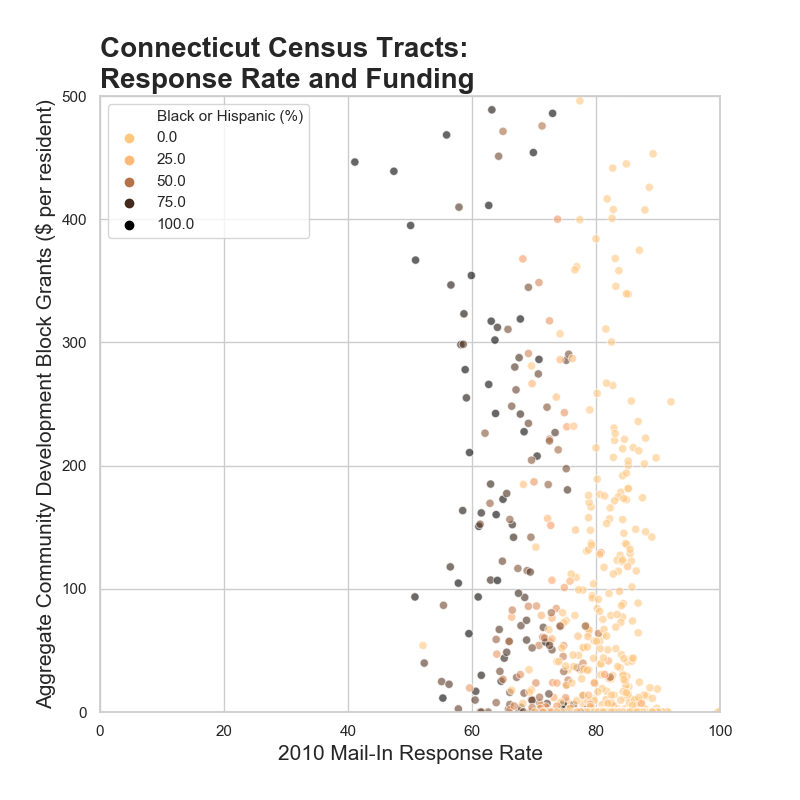

The table this chart was drawn from, first rows:
State, County, Tract, Population, Black, Hispanic, Mail-In, CDBG Total, CDBG per person, Black or Hispanic (%)
Connecticut, Fairfield County, 9001010101, 4476, 53, 197, 75.3, , 0, 5.6
Connecticut, Fairfield County, 9001010102, 4330, 46, 216, 84, , 0, 6.1
Connecticut, Fairfield County, 9001010201, 3421, 28, 189, 76.8, 373580, 109.2, 6.3
Connecticut, Fairfield County, 9001010202, 5359, 43, 418, 77.7, 144900, 27.0, 8.6
Connecticut, Fairfield County, 9001010300, 4010, 55, 172, 85.3, 82600, 20.6, 5.7
Connecticut, Fairfield County, 9001010400, 5290, 53, 599, 75.5, 181542, 34.3, 12.3
Connecticut, Fairfield County, 9001010500, 5494, 430, 1173, 72.9, 418423, 76.2, 29.2
Connecticut, Fairfield County, 9001010600, 1845, 63, 235, 75.7, 1292160, 700.4, 16.2
Connecticut, Fairfield County, 9001010700, 3579, 130, 470, 82.6, 1433960, 400.7, 16.8
Connecticut, Fairfield County, 9001010800, 3388, 37, 218, 77.5, 114788, 33.9, 7.5
Connecticut, Fairfield County, 9001010900, 4870, 126, 443, 81.1, 303353, 62.3, 11.7
Connecticut, Fairfield County, 9001011000, 5263, 44, 246, 82.2, 29650, 5.6, 5.5
Connecticut, Fairfield County, 9001011100, 4894, 19, 304, 85, 140940, 28.8, 6.6
Connecticut, Fairfield County, 9001011200, 1733, 17, 116, 75.2, 128356, 74.1, 7.7
Connecticut, Fairfield County, 9001011300, 3219, 88, 968, 75.3, , 0, 32.8
Connecticut, Fairfield County, 9001020100, 3523, 820, 739, 74.7, 7137044, 2026, 44.3
Connecticut, Fairfield County, 9001020200, 3687, 107, 157, 81.8, , 0, 7.2
Connecticut, Fairfield County, 9001020300, 7263, 237, 338, 82.9, 100000, 13.8, 7.9
Connecticut, Fairfield County, 9001020400, 3586, 109, 228, 83.2, 184296, 51.4, 9.4
Connecticut, Fairfield County, 9001020500, 4896, 133, 247, 81.7, , 0, 7.8
Connecticut, Fairfield County, 9001020600, 4952, 241, 605, 78.8, 318533, 64.3, 17.1
Connecticut, Fairfield County, 9001020700, 4352, 92, 232, 84.8, 50703, 11.7, 7.4
Connecticut, Fairfield County, 9001020800, 2939, 87, 217, 81.9, , 0, 10.3
Connecticut, Fairfield County, 9001020900, 4906, 405, 813, 74.7, , 0, 24.8
Connecticut, Fairfield County, 9001021000, 3499, 233, 453, 75.1, 15000, 4.3, 19.6
Connecticut, Fairfield County, 9001021100, 5976, 520, 1182, 71.2, 468584, 78.4, 28.5
Connecticut, Fairfield County, 9001021200, 4177, 220, 413, 81.7, 70540, 16.9, 15.2
Connecticut, Fairfield County, 9001021300, 4422, 691, 1159, 79.8, 102939, 23.3, 41.8
Connecticut, Fairfield County, 9001021400, 6690, 2077, 2991, 68.5, 622169, 93.0, 75.8
Connecticut, Fairfield County, 9001021500, 6303, 2013, 3372, 63.2, 3080933, 488.8, 85.4
Connecticut, Fairfield County, 9001021600, 7151, 800, 1141, 72.2, 1123144, 157.1, 27.1
Connecticut, Fairfield County, 9001021700, 7354, 1173, 1477, 73, 175000, 23.8, 36.0
Connecticut, Fairfield County, 9001021801, 4334, 479, 987, 81.2, , 0, 33.8
Connecticut, Fairfield County, 9001021802, 5408, 1283, 1765, 75.7, , 0, 56.4
Connecticut, Fairfield County, 9001021900, 5713, 514, 1735, 69.8, , 0, 39.4
Connecticut, Fairfield County, 9001022000, 2959, 582, 996, 67.5, , 0, 53.3
Connecticut, Fairfield County, 9001022100, 7213, 1120, 3555, 67.2, 203000, 28.1, 64.8
Connecticut, Fairfield County, 9001022200, 3186, 584, 2066, 59.2, 2290502, 718.9, 83.2
Connecticut, Fairfield County, 9001022300, 5763, 1539, 2202, 68.4, 88164, 15.3, 64.9
Connecticut, Fairfield County, 9001022400, 2391, 47, 118, 82.5, , 0, 6.9
Connecticut, Fairfield County, 9001030100, 3502, 16, 105, 81.7, , 0, 3.5
Connecticut, Fairfield County, 9001030200, 3442, 9, 112, 83.2, , 0, 3.5
Connecticut, Fairfield County, 9001030300, 4156, 7, 138, 84, 40000, 9.6, 3.5
Connecticut, Fairfield County, 9001030400, 3958, 34, 187, 82.2, , 0, 5.6
Connecticut, Fairfield County, 9001030500, 5674, 32, 201, 82, , 0, 4.1
Connecticut, Fairfield County, 9001035100, 7406, 131, 304, 78.7, 500000, 67.5, 5.9
Connecticut, Fairfield County, 9001035200, 3316, 18, 67, 83.2, , 0, 2.6
Connecticut, Fairfield County, 9001035300, 3937, 17, 84, 85.1, 50000, 12.7, 2.6
Connecticut, Fairfield County, 9001035400, 5079, 28, 115, 84.2, , 0, 2.8
Connecticut, Fairfield County, 9001042500, 3719, 130, 191, 84.1, 172847, 46.5, 8.6
Connecticut, Fairfield County, 9001042600, 3911, 215, 415, 82.4, 306255, 78.3, 16.1
Connecticut, Fairfield County, 9001042700, 4578, 324, 571, 78.4, 321246, 70.2, 19.6
Connecticut, Fairfield County, 9001042800, 4606, 417, 661, 81.6, 46000, 10.0, 23.4
Connecticut, Fairfield County, 9001042900, 1651, 32, 101, 84.2, , 0, 8.1
Connecticut, Fairfield County, 9001043000, 3090, 175, 413, 77.9, 305797, 99.0, 19.0
Connecticut, Fairfield County, 9001043100, 4341, 317, 412, 81, 82530, 19.0, 16.8
Connecticut, Fairfield County, 9001043200, 3074, 536, 863, 70.8, 166149, 54.0, 45.5
Connecticut, Fairfield County, 9001043300, 3196, 401, 937, 76.7, , 0, 41.9
Connecticut, Fairfield County, 9001043400, 4471, 841, 1714, 74.8, 147100, 32.9, 57.1
Connecticut, Fairfield County, 9001043500, 2604, 235, 328, 81, 15694, 6.0, 21.6
... 766 more rows
